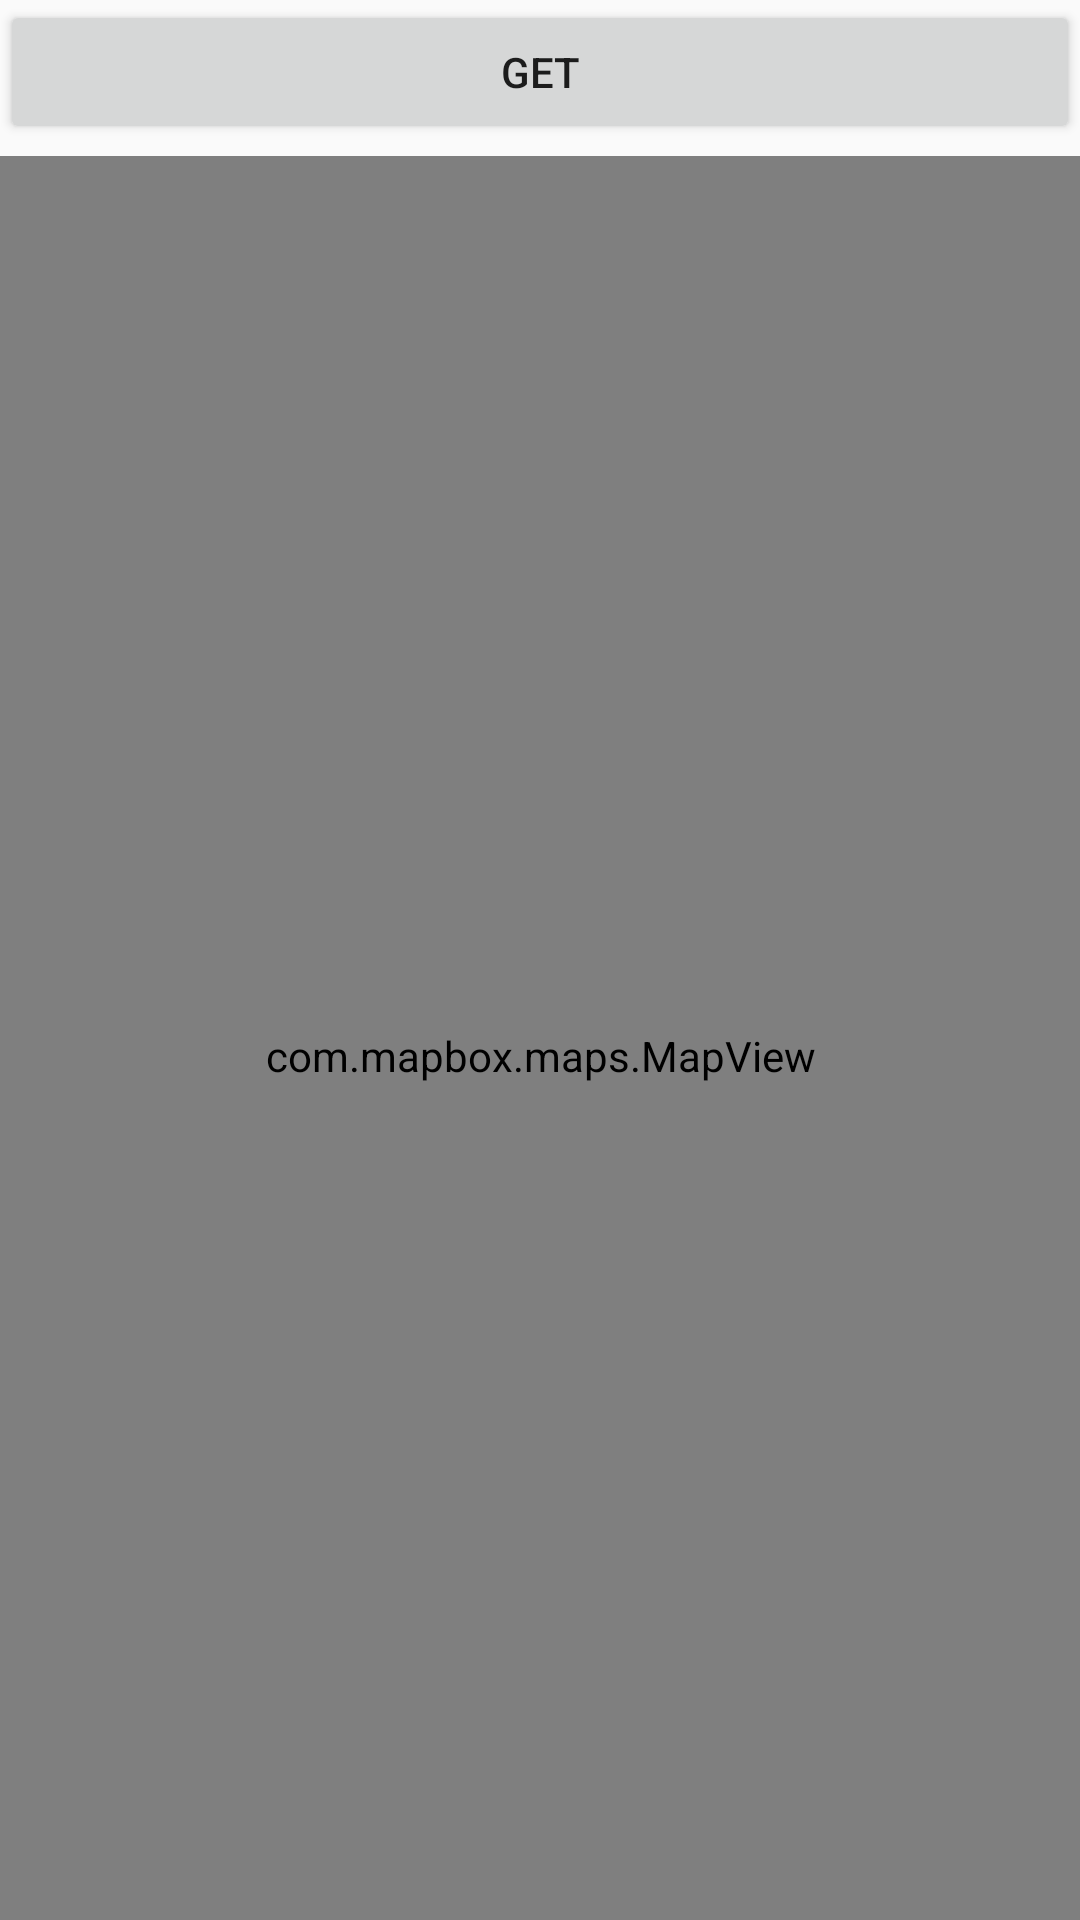

The Android layout XML behind this screen, and the referenced resources:
<!-- AndroidManifest.xml: application theme Theme.UDDD -->
<!-- res/layout/activity_test_mapbox.xml -->
<?xml version="1.0" encoding="utf-8"?>
<androidx.constraintlayout.widget.ConstraintLayout xmlns:android="http://schemas.android.com/apk/res/android"
    xmlns:app="http://schemas.android.com/apk/res-auto"
    xmlns:tools="http://schemas.android.com/tools"
    android:id="@+id/main"
    android:layout_width="match_parent"
    android:layout_height="match_parent"
    tools:context=".Activities.TestMapbox">

    <Button
        android:id="@+id/getPlaces"
        android:layout_width="match_parent"
        android:layout_height="wrap_content"
        android:text="Get"
        app:layout_constraintEnd_toEndOf="parent"
        app:layout_constraintTop_toTopOf="parent" />

    <com.mapbox.maps.MapView
        android:id="@+id/mapView"
        android:layout_width="match_parent"
        android:layout_height="600dp"
        android:layout_marginTop="4dp"
        app:layout_constraintTop_toBottomOf="@+id/getPlaces"
        app:mapbox_cameraBearing="0.0"
        app:mapbox_cameraPitch="0.0"
        app:mapbox_cameraTargetLat="39.5"
        app:mapbox_cameraTargetLng="-98.0"
        app:mapbox_cameraZoom="2.0"
        tools:layout_editor_absoluteX="0dp" />



</androidx.constraintlayout.widget.ConstraintLayout>
<!-- resources referenced by this layout -->
<resources>
  <style name="Theme.UDDD" parent="Base.Theme.UDDD" />
  <style name="Base.Theme.UDDD" parent="Theme.Design.Light.NoActionBar">
          
          <item name="colorPrimary">#58A399</item>
  
      </style>
</resources>
